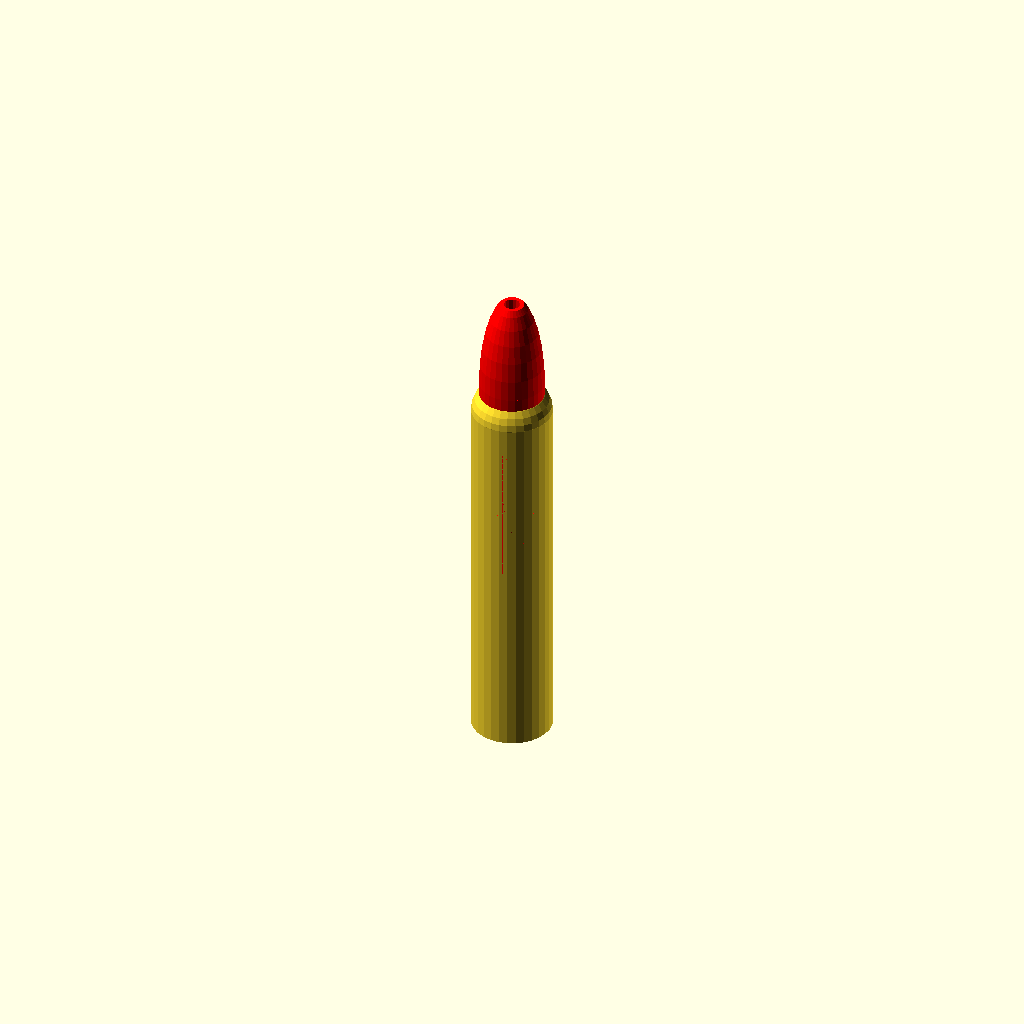
Cell 1 — every parameter at its default value.
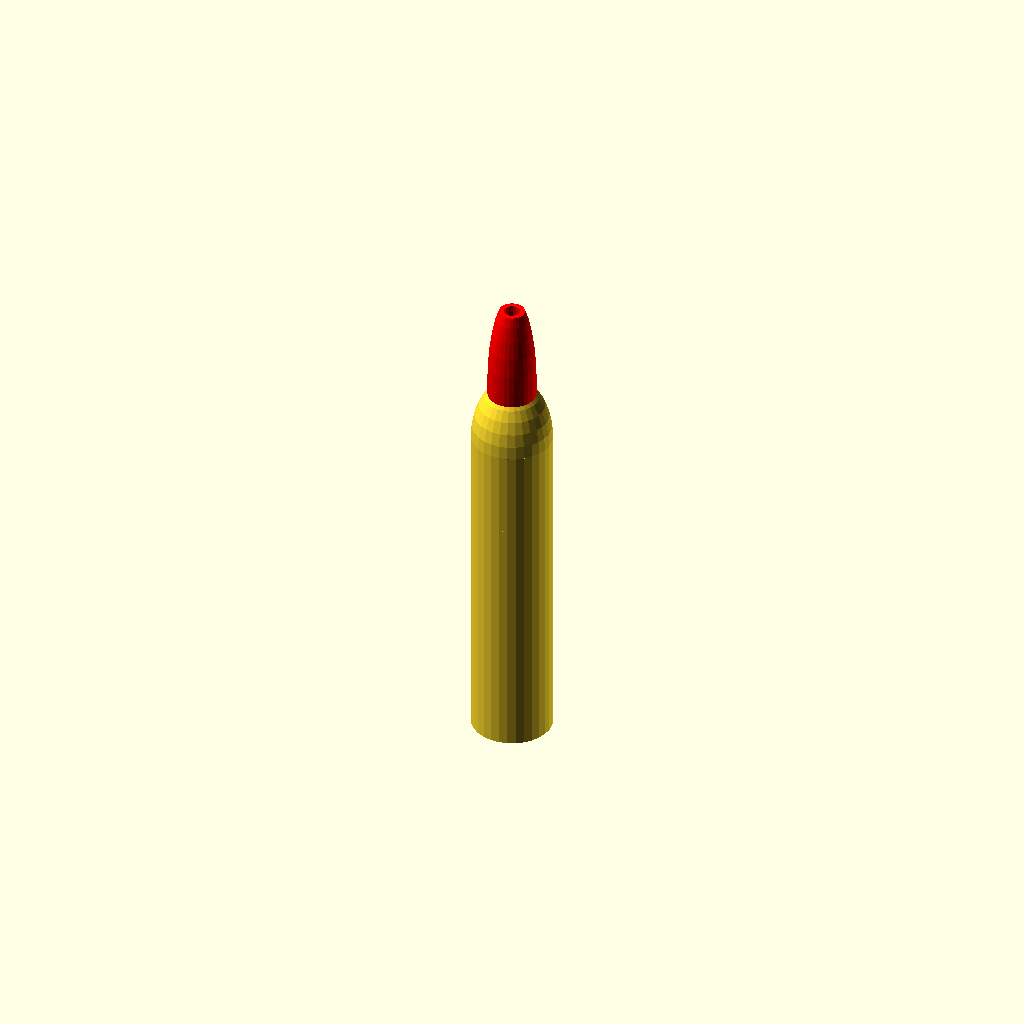
Cell 2: plate_w = 8 (everything else at default).
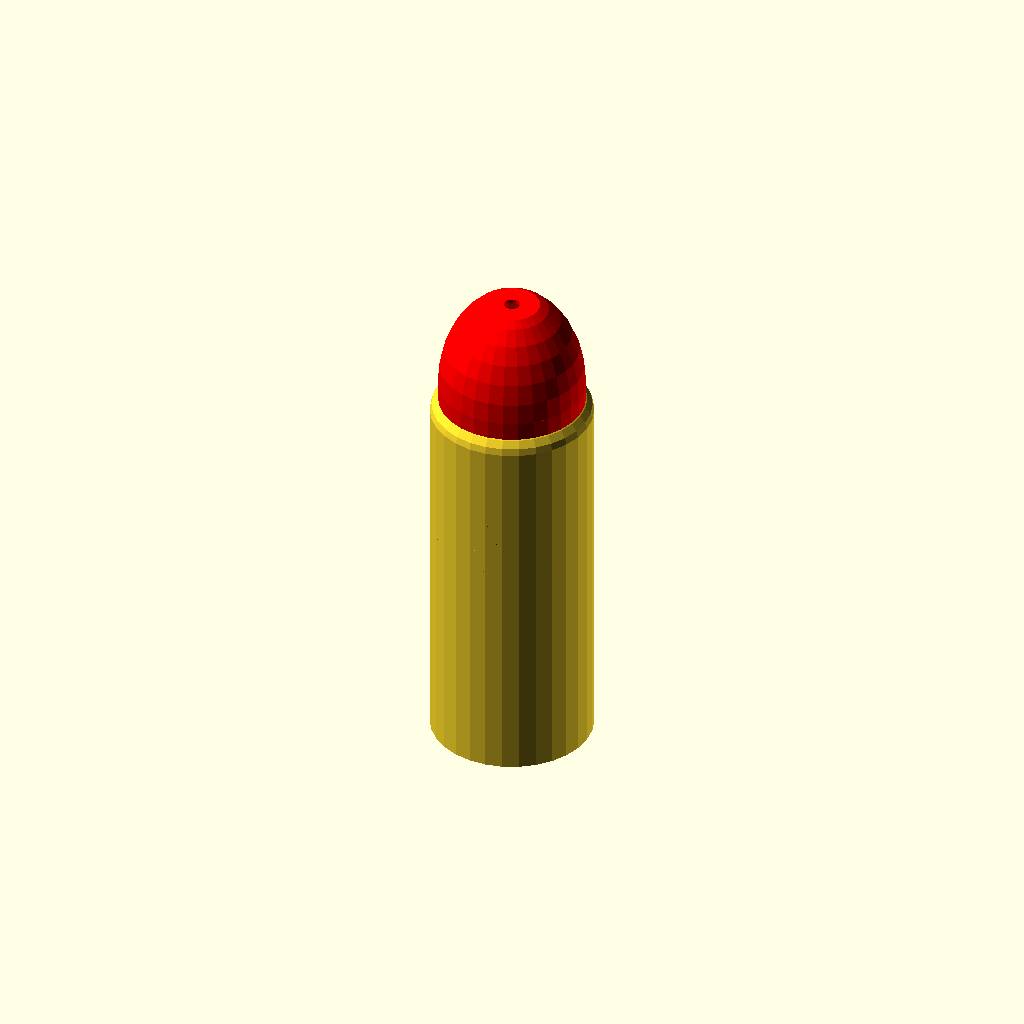
Cell 3 — pen_r set to 40, the other parameters unchanged.
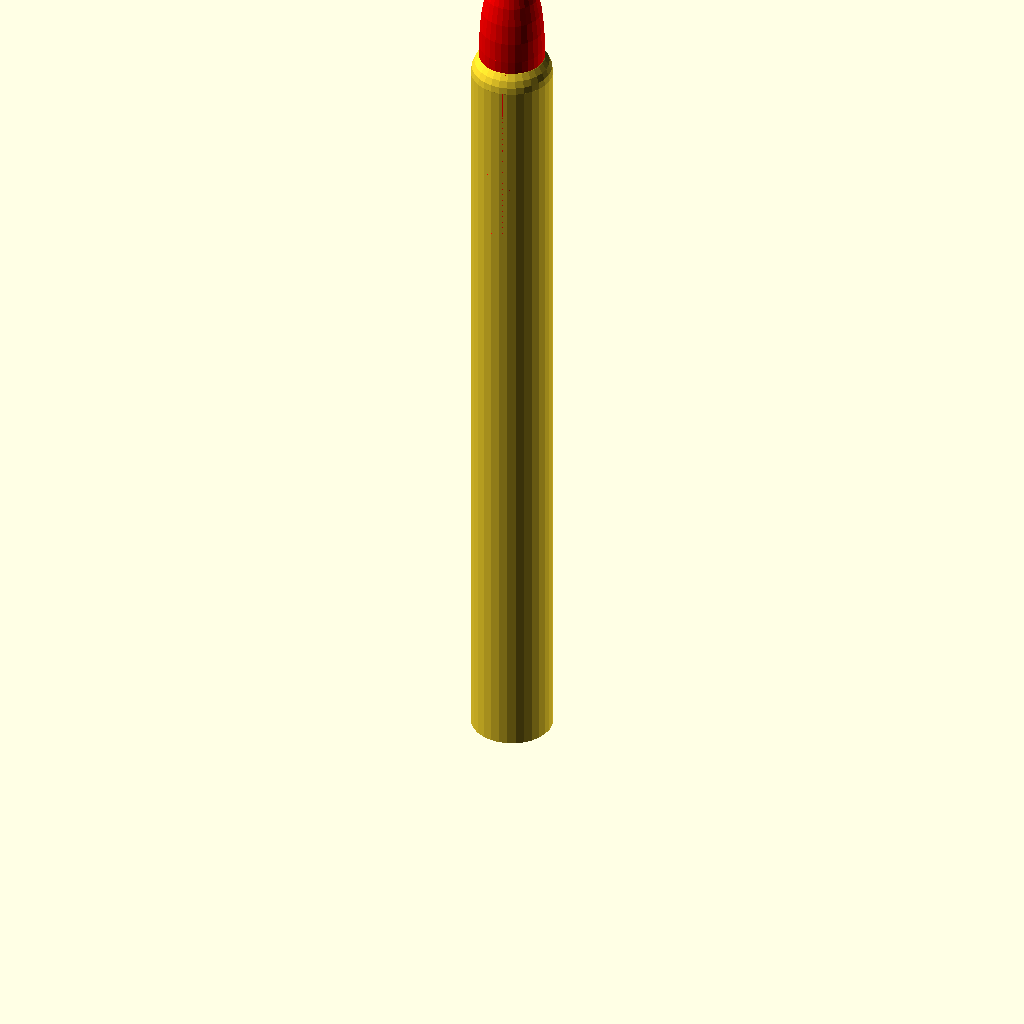
Cell 4 — pen_h set to 400, the other parameters unchanged.
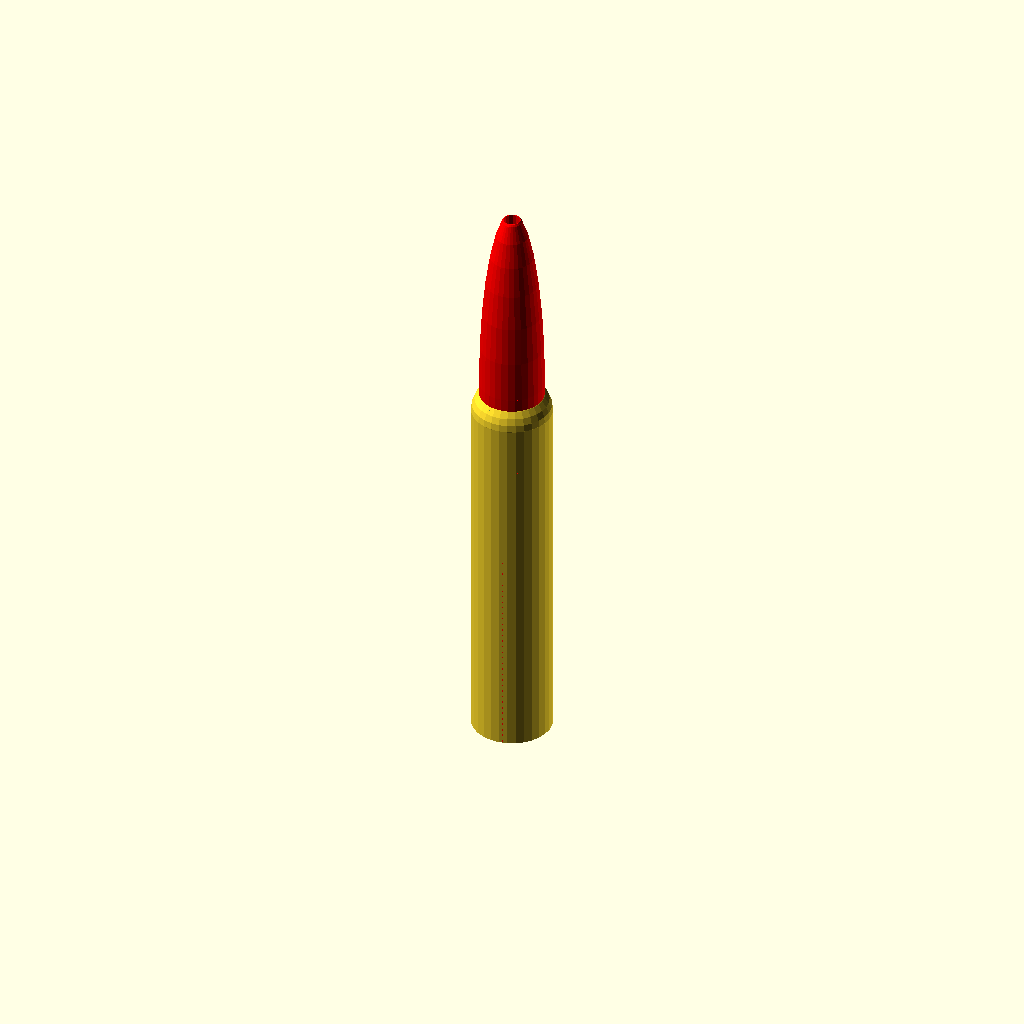
Cell 5: top_h = 100 (everything else at default).
All cells are drawn from one camera (rotation 55°, 0°, 25°, orthographic, colour scheme Cornfield), so only the parameter changes between them.
Source of the model, pen/pen_top.scad:
//
//  Copyright (C) 05-03-2013 Jasper den Ouden.
//
//  This is free software: you can redistribute it and/or modify
//  it under the terms of the GNU General Public License as published
//  by the Free Software Foundation, either version 3 of the License, or
//  (at your option) any later version.
//

//Idea is that the top of the pen clicks into the two holes.

//TODO bottom needs to grab the 'lead'.
//NOTE: probably make the back end 'free'.

plate_w = 4;
pen_r = 20;
pen_h = 200;

pen_round_r = 4*plate_w;

top_d= plate_w;
top_h=50;
top_r=pen_r - plate_w;

top_cut_h= top_h/1.5;

lead_r = 4;

dimple_h = 0.9*plate_w;

module _hold_sphere(f)
{   intersection()
    {   scale([1,(top_r+dimple_h)/top_r,1]) sphere(top_r);
        cube(2*[f*top_d,top_h,top_h], center=true);
    }
}

module pen_top()
{
    h=top_h; d=top_d; r=top_r;
    difference()
    {   
        union()
        {   scale([1,1,h/r]) sphere(r);
            translate([0,0,-h]) cylinder(h=h,r=r);
            translate([0,0,-h]) _hold_sphere(1);
        }
        scale([1,1,h/r]) sphere(r-d);
        translate([0,0,-2*h]) cylinder(h=4*h,r=lead_r);
        translate([0,0,-2*h]) cylinder(h=2*h,r=r-d);

        rotate(a=90, v=[1,0,0]) translate([-r,-h,-h]) 
            scale([1,top_cut_h/(r-d)]) cylinder(h=2*h,r=r-d);

        rotate(a=90, v=[1,0,0]) translate([+r,-h,-h]) 
            scale([1,top_cut_h/(r-d)]) cylinder(h=2*h,r=r-d);

        translate([0,0,h]) cube(2*[top_r,top_r,top_d], center=true);
        translate([0,0,d-h-r]) cube(4*[top_r,top_r,top_d/2], center=true);
    }
}

module pen_case()
{
    difference()
    { 
        union()
        {   cylinder(r= pen_r, h=pen_h-pen_round_r);
            translate([0,0,pen_h-pen_round_r]) scale([1,1,pen_round_r/pen_r]) sphere(pen_r);
        }
        
        translate([0,0,pen_h-2*top_h-top_d-plate_w]) cylinder(r= pen_r-plate_w, h=3*pen_h);
        translate([0,0,-pen_h]) cylinder(r= pen_r-plate_w, h=2*pen_h-2*top_h-top_d-2*plate_w);

        translate([0,0,-pen_h]) cylinder(r= lead_r, h=3*pen_h);

        translate([0,0,pen_h - top_h]) _hold_sphere(1.1);
        translate([0,0,pen_h - top_h/2]) _hold_sphere(1.1);
    }
}

module pen_assembly()
{
    pen_case();
    color([1,0,0]) translate([0,0,pen_h]) pen_top();
}

pen_assembly();
Customizer parameters (derived from the source; name, type, default, range or options):
plate_w: number, default 4
pen_r: number, default 20
pen_h: number, default 200
top_h: number, default 50
lead_r: number, default 4
